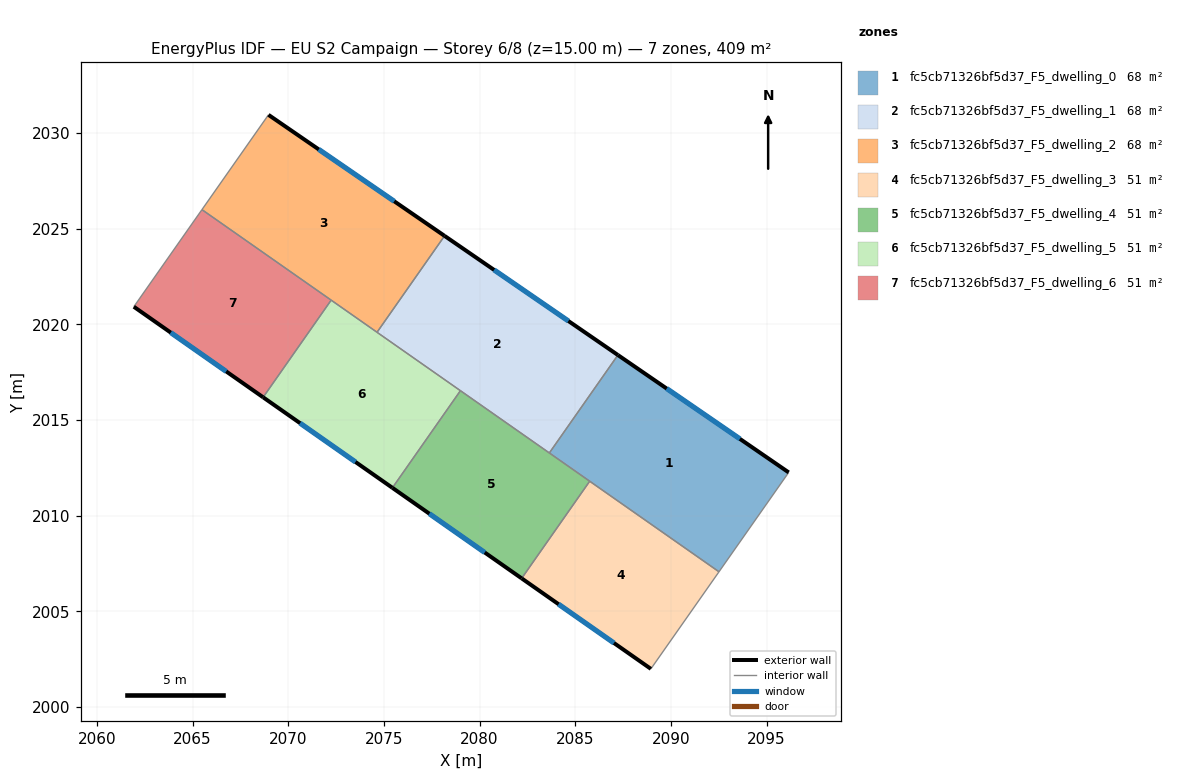
=== STOREY PLAN SPEC (per zone: floor XY polygon, exterior-wall plan segments, windows/doors) ===
zone 1: fc5cb71326bf5d37_F5_dwelling_0  (68.2 m²)
  floor: (2096.16, 2012.26) (2092.52, 2007.07) (2083.65, 2013.28) (2087.23, 2018.40)
  exterior wall: (2096.16, 2012.26) – (2087.23, 2018.40)  [10.8 m]
    window: (2093.61, 2014.01) – (2089.78, 2016.64)  [6.0 m²]
  interior walls: 4
zone 2: fc5cb71326bf5d37_F5_dwelling_1  (68.2 m²)
  floor: (2087.23, 2018.40) (2083.65, 2013.28) (2074.64, 2019.59) (2078.17, 2024.62)
  exterior wall: (2087.23, 2018.40) – (2078.17, 2024.62)  [11.0 m]
    window: (2084.64, 2020.18) – (2080.76, 2022.84)  [6.1 m²]
  interior walls: 4
zone 3: fc5cb71326bf5d37_F5_dwelling_2  (68.2 m²)
  floor: (2078.17, 2024.62) (2074.64, 2019.59) (2065.49, 2026.00) (2068.97, 2030.95)
  exterior wall: (2078.17, 2024.62) – (2068.97, 2030.95)  [11.2 m]
    window: (2075.54, 2026.43) – (2071.60, 2029.14)  [6.2 m²]
  interior walls: 4
zone 4: fc5cb71326bf5d37_F5_dwelling_3  (51.1 m²)
  floor: (2092.52, 2007.07) (2088.96, 2002.00) (2082.20, 2006.72) (2085.76, 2011.80)
  exterior wall: (2082.20, 2006.72) – (2088.96, 2002.00)  [8.2 m]
    window: (2084.13, 2005.37) – (2087.03, 2003.35)  [4.5 m²]
  interior walls: 3
zone 5: fc5cb71326bf5d37_F5_dwelling_4  (51.1 m²)
  floor: (2085.76, 2011.80) (2082.20, 2006.72) (2075.45, 2011.46) (2079.00, 2016.53)
  exterior wall: (2075.45, 2011.46) – (2082.20, 2006.72)  [8.2 m]
    window: (2077.38, 2010.11) – (2080.27, 2008.08)  [4.5 m²]
  interior walls: 4
zone 6: fc5cb71326bf5d37_F5_dwelling_5  (51.1 m²)
  floor: (2079.00, 2016.53) (2075.45, 2011.46) (2068.69, 2016.19) (2072.25, 2021.26)
  exterior wall: (2068.69, 2016.19) – (2075.45, 2011.46)  [8.2 m]
    window: (2070.62, 2014.84) – (2073.52, 2012.81)  [4.5 m²]
  interior walls: 4
zone 7: fc5cb71326bf5d37_F5_dwelling_6  (51.1 m²)
  floor: (2072.25, 2021.26) (2068.69, 2016.19) (2061.93, 2020.92) (2065.49, 2026.00)
  exterior wall: (2061.93, 2020.92) – (2068.69, 2016.19)  [8.3 m]
    window: (2063.86, 2019.57) – (2066.76, 2017.54)  [4.5 m²]
  interior walls: 3

=== DERIVED (storey summary) ===
Building: EU S2 Campaign
Storey: 6 of 8  (floor level z = 15.00 m)
Storey gross floor area: 408.9 m²
Zones on this storey: 7
  - fc5cb71326bf5d37_F5_dwelling_0: floor 68.2 m²; exterior wall 10.8 m (32.5 m²); 1 window(s) 6.0 m²; WWR 18.4%
  - fc5cb71326bf5d37_F5_dwelling_1: floor 68.2 m²; exterior wall 11.0 m (33.0 m²); 1 window(s) 6.1 m²; WWR 18.4%
  - fc5cb71326bf5d37_F5_dwelling_2: floor 68.2 m²; exterior wall 11.2 m (33.5 m²); 1 window(s) 6.2 m²; WWR 18.4%
  - fc5cb71326bf5d37_F5_dwelling_3: floor 51.1 m²; exterior wall 8.2 m (24.7 m²); 1 window(s) 4.5 m²; WWR 18.4%
  - fc5cb71326bf5d37_F5_dwelling_4: floor 51.1 m²; exterior wall 8.2 m (24.7 m²); 1 window(s) 4.5 m²; WWR 18.4%
  - fc5cb71326bf5d37_F5_dwelling_5: floor 51.1 m²; exterior wall 8.2 m (24.7 m²); 1 window(s) 4.5 m²; WWR 18.4%
  - fc5cb71326bf5d37_F5_dwelling_6: floor 51.1 m²; exterior wall 8.3 m (24.8 m²); 1 window(s) 4.5 m²; WWR 18.4%
Zone adjacency (shared interzone walls):
  - fc5cb71326bf5d37_F5_dwelling_0 ↔ fc5cb71326bf5d37_F5_dwelling_1
  - fc5cb71326bf5d37_F5_dwelling_0 ↔ fc5cb71326bf5d37_F5_dwelling_3
  - fc5cb71326bf5d37_F5_dwelling_0 ↔ fc5cb71326bf5d37_F5_dwelling_4
  - fc5cb71326bf5d37_F5_dwelling_1 ↔ fc5cb71326bf5d37_F5_dwelling_2
  - fc5cb71326bf5d37_F5_dwelling_1 ↔ fc5cb71326bf5d37_F5_dwelling_4
  - fc5cb71326bf5d37_F5_dwelling_1 ↔ fc5cb71326bf5d37_F5_dwelling_5
  - fc5cb71326bf5d37_F5_dwelling_2 ↔ fc5cb71326bf5d37_F5_dwelling_5
  - fc5cb71326bf5d37_F5_dwelling_2 ↔ fc5cb71326bf5d37_F5_dwelling_6
  - fc5cb71326bf5d37_F5_dwelling_3 ↔ fc5cb71326bf5d37_F5_dwelling_4
  - fc5cb71326bf5d37_F5_dwelling_4 ↔ fc5cb71326bf5d37_F5_dwelling_5
  - fc5cb71326bf5d37_F5_dwelling_5 ↔ fc5cb71326bf5d37_F5_dwelling_6